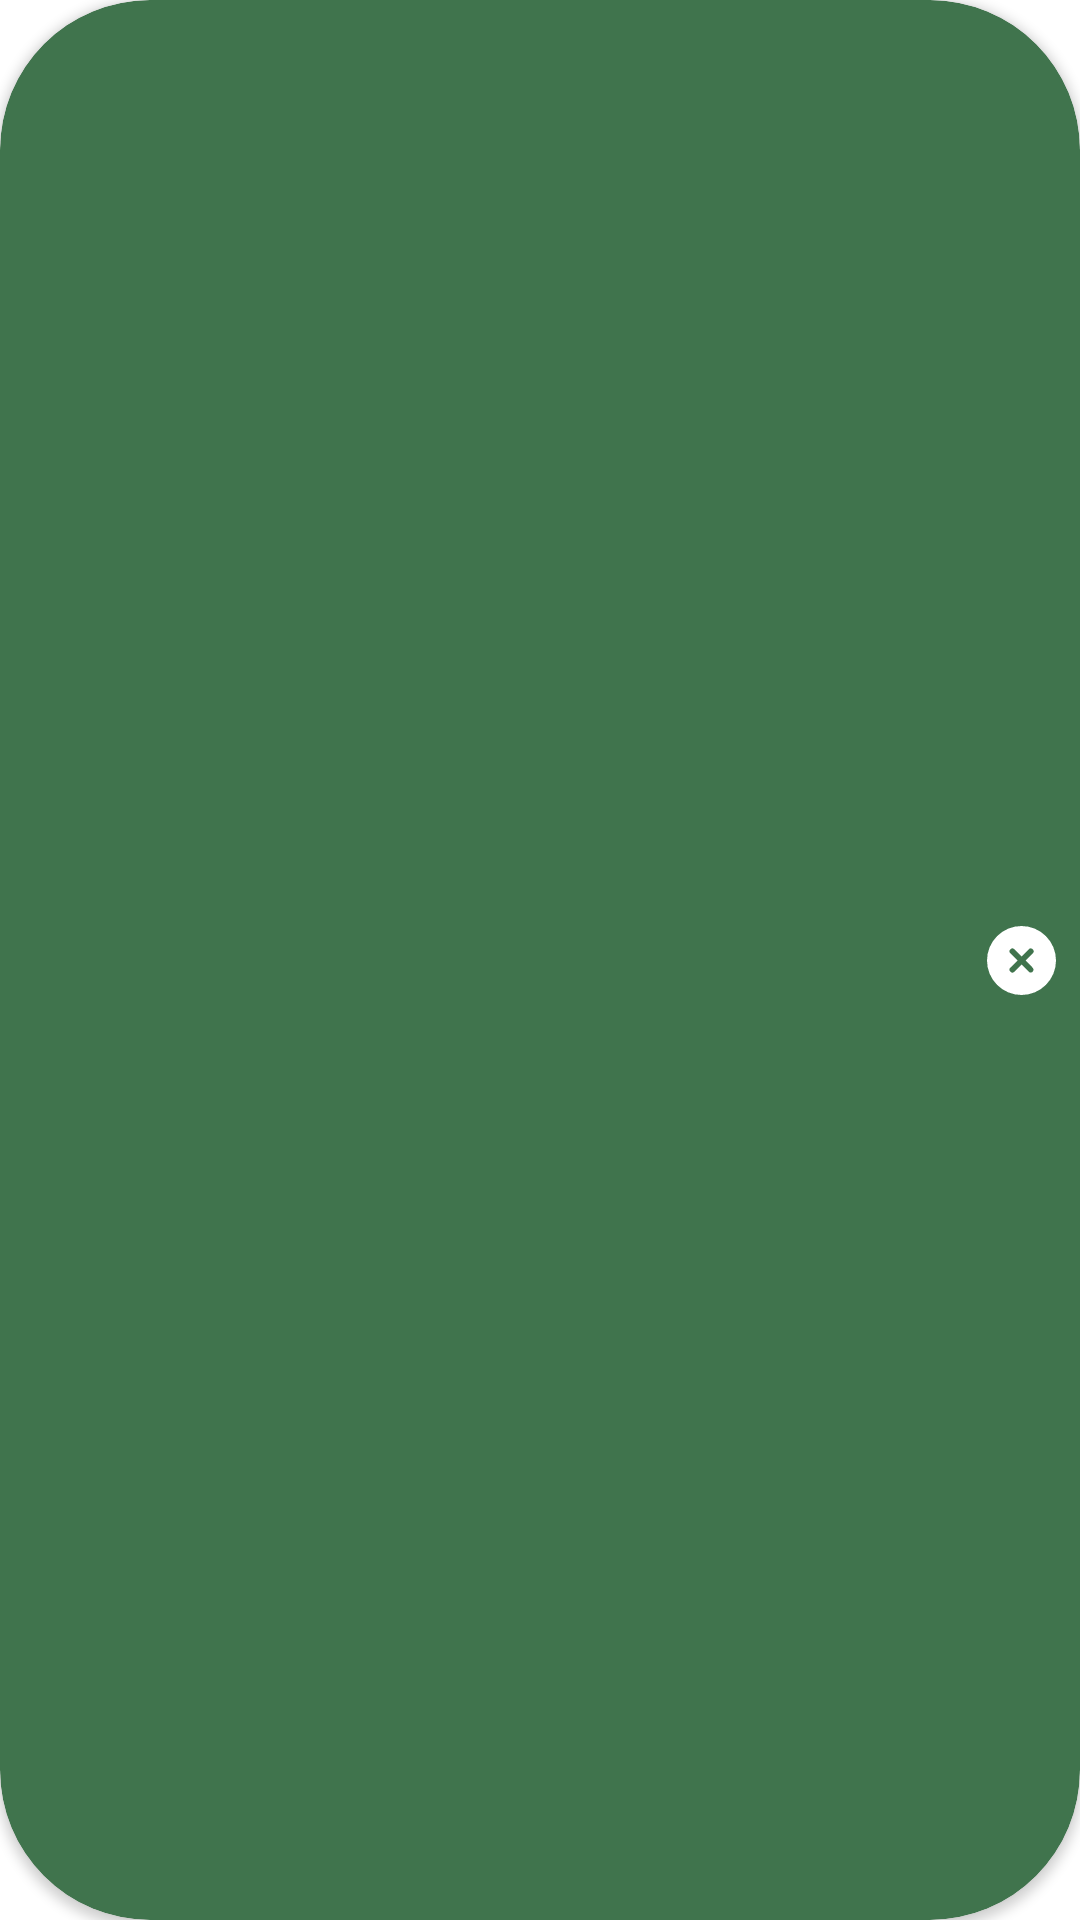

Produce the Android XML layout that renders to this screen, including the resource entries it uses.
<!-- AndroidManifest.xml: application theme Theme.GoGreen.NoActionBar.Green -->
<!-- res/layout/attachment_list_item.xml -->
<?xml version="1.0" encoding="utf-8"?>
<androidx.cardview.widget.CardView xmlns:android="http://schemas.android.com/apk/res/android"
    xmlns:app="http://schemas.android.com/apk/res-auto"
    android:layout_width="match_parent"
    android:layout_height="40dp"
    xmlns:tools="http://schemas.android.com/tools"
    android:layout_margin="5dp"
    app:cardCornerRadius="50dp"
    android:background="@drawable/border_rounded"
    android:backgroundTint="@color/primary"
    android:maxHeight="40dp">

    <androidx.constraintlayout.widget.ConstraintLayout
        android:padding="8dp"
        android:layout_width="match_parent"
        android:layout_height="match_parent">

        <com.google.android.material.progressindicator.CircularProgressIndicator
            android:id="@+id/file_progress"
            android:layout_width="wrap_content"
            android:layout_height="wrap_content"
            android:progress="50"
            android:visibility="gone"
            app:indicatorColor="#FFFFFF"
            app:indicatorSize="17dp"
            app:layout_constraintBottom_toBottomOf="parent"
            app:layout_constraintStart_toStartOf="parent"
            app:layout_constraintTop_toTopOf="parent"
            app:trackThickness="3dp" />

        <TextView
            android:id="@+id/file_name_tv"
            android:layout_width="0dp"
            android:layout_height="wrap_content"
            android:layout_marginStart="5dp"
            android:ellipsize="end"
            android:fontFamily="@font/montserrat_medium"
            android:maxLines="1"
            tools:text="File 1 File 1 File 1 File 1File 1File 1File 1File 1File 1 File 1File 1File 1File 1File 1File 1"
            android:textColor="@color/white"
            app:layout_constraintBottom_toBottomOf="parent"
            app:layout_constraintEnd_toStartOf="@+id/action_btn"
            app:layout_constraintHorizontal_chainStyle="spread_inside"
            app:layout_constraintStart_toEndOf="@+id/file_progress"
            app:layout_constraintTop_toTopOf="parent" />

        <ImageView
            android:id="@+id/action_btn"
            android:layout_width="23dp"
            android:layout_height="23dp"
            app:layout_constraintBottom_toBottomOf="parent"
            app:layout_constraintEnd_toEndOf="parent"
            app:layout_constraintTop_toTopOf="parent"
            app:layout_constraintVertical_bias="0.5"
            app:srcCompat="@drawable/ic_close"
            app:tint="@color/white" />
    </androidx.constraintlayout.widget.ConstraintLayout>
</androidx.cardview.widget.CardView>
<!-- resources referenced by this layout -->
<resources>
  <color name="primary">#40744d</color>
  <color name="white">#FFFFFFFF</color>
  <!-- drawable border_rounded (drawable) -->
  <?xml version="1.0" encoding="utf-8"?>
  <shape xmlns:android="http://schemas.android.com/apk/res/android"
      android:shape="rectangle">
      <corners android:radius="9dp" />
      <stroke android:width="1dp" android:color="@color/black" />
  </shape>
  <!-- drawable ic_close (drawable) -->
  <vector xmlns:android="http://schemas.android.com/apk/res/android"
      android:width="48dp"
      android:height="48dp"
      android:viewportWidth="48"
      android:viewportHeight="48">
    <path
        android:pathData="M24,0A24,24 0,1 0,48 24,24 24,0 0,0 24,0ZM31.78,29a2,2 0,0 1,-1.42 3.41A2,2 0,0 1,29 31.78l-4.95,-5 -4.95,5a2,2 0,0 1,-2.83 0,2 2,0 0,1 0,-2.83l5,-4.95 -5,-4.95a2,2 0,1 1,2.83 -2.83l4.95,5 4.95,-5a2,2 0,1 1,2.83 2.83l-5,4.95Z"
        android:fillColor="#d3d4ed"/>
  </vector>
  <style name="Theme.GoGreen.NoActionBar.Green" parent="Theme.GoGreen.Green">
          
          <item name="android:windowNoTitle">true</item>
          <item name="android:windowActionBar">false</item>
          <item name="android:windowFullscreen">true</item>
          <item name="android:windowContentOverlay">@null</item>
      </style>
  <color name="black">#FF0e110e</color>
  <style name="Theme.GoGreen.Green" parent="Theme.GoGreen.White">
          
          <item name="colorPrimary">@color/primary</item>
          <item name="colorPrimaryVariant">@color/primary</item>
          <item name="colorOnPrimary">@color/white</item>
          <item name="colorAccent">@color/primary</item>
          <item name="colorSecondary">@color/white</item>
          <item name="colorSecondaryVariant">@color/white</item>
          <item name="colorOnSecondary">@color/white</item>
      </style>
  <style name="Theme.GoGreen.White" parent="Theme.MaterialComponents.DayNight.NoActionBar">
          
          <item name="colorPrimary">@color/primary</item>
          <item name="colorPrimaryVariant">@color/white</item>
          <item name="colorOnPrimary">@color/white</item>
          <item name="colorAccent">@color/primary</item>
          <item name="colorSecondary">@color/primary</item>
          <item name="colorSecondaryVariant">@color/primary</item>
          <item name="colorOnSecondary">@color/primary</item>
          <item name="android:windowBackground">@color/text_secondary</item>
          <item name="android:textColorPrimary">@color/text_primary</item>
          
          <item name="android:statusBarColor">?attr/colorPrimaryVariant</item>
          <item name="android:navigationBarColor">?attr/colorPrimary</item>
          <item name="statusBarBackground">@color/text_primary</item>
          <item name="android:windowLightStatusBar">true</item>
  
          
      </style>
  <color name="text_secondary">#FFFFFF</color>
  <color name="text_primary">@color/primary_dark</color>
  <color name="primary_dark">#305A3B</color>
</resources>
